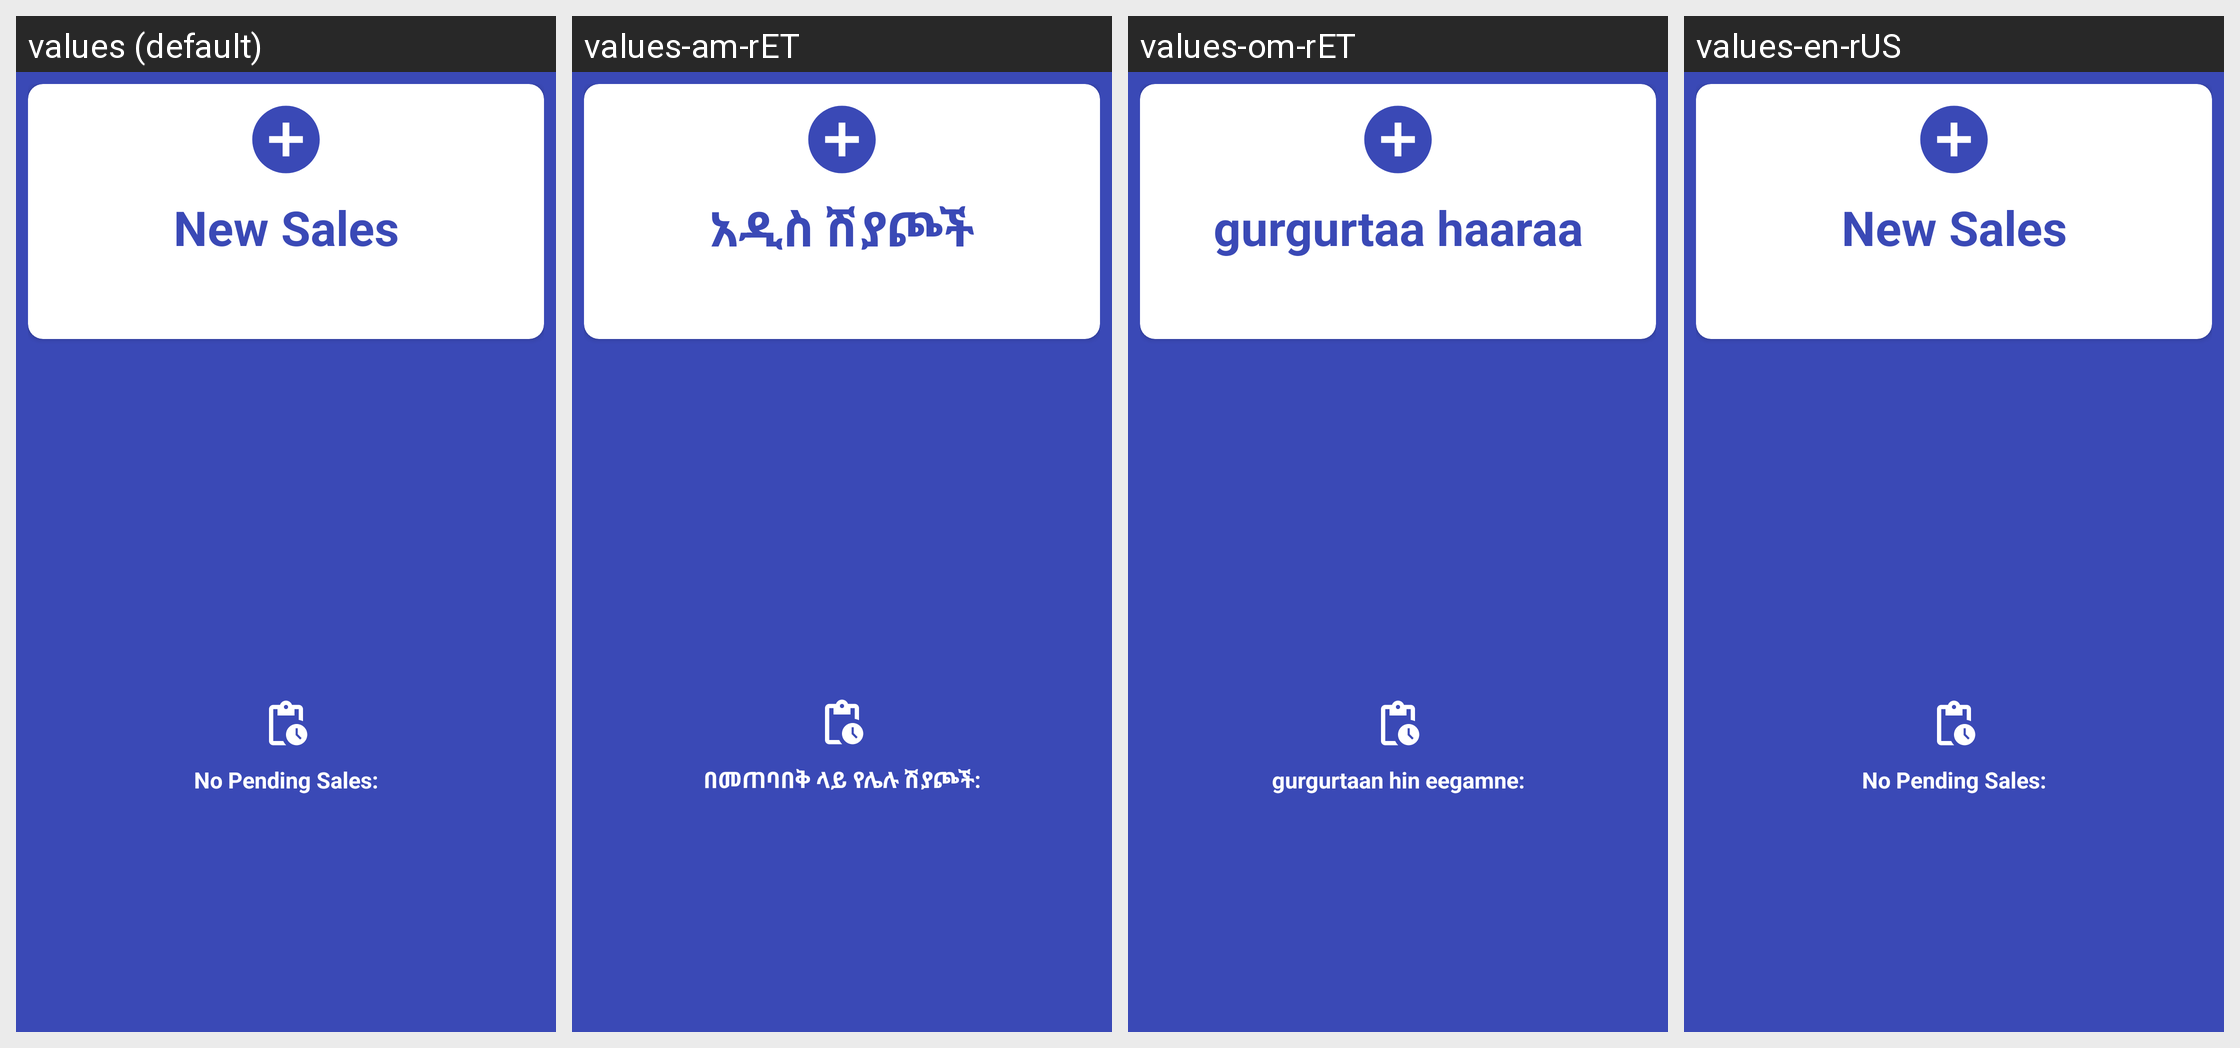

Locale-by-locale string values for the Android screen shown in this grid:
Android screen res/layout/fragment_counter.xml rendered under 4 locales, left to right: values (default), values-am-rET, values-om-rET, values-en-rUS. Device: Nexus 5 (rendered at 1080×1920; each locale shown at half size, 540×960, under a caption strip naming it); theme Theme.MyMezgebCloudPOSApp.
Strings drawn on this screen, with the default value and each locale's value (text and hints the layout hard-codes, and strings that could not be matched under every locale, appear in the picture but are not listed):

new_sales
  values: New Sales
  values-am-rET: አዲስ ሽያጮች
  values-om-rET: gurgurtaa haaraa
  values-en-rUS: New Sales

no_pending_sales
  values: No Pending Sales:
  values-am-rET: በመጠባበቅ ላይ የሌሉ ሽያጮች:
  values-om-rET: gurgurtaan hin eegamne:
  values-en-rUS: No Pending Sales:

add_new_item
  values: ADD MORE ITEM
  values-am-rET: ተጨማሪ ንጥል ጨምር
  values-om-rET: wanta haaraa itti dabali
  values-en-rUS: ADD MORE ITEM

clear
  values: CLEAR
  values-am-rET: አጽዳ
  values-om-rET: qulqullessi
  values-en-rUS: CLEAR

charge
  values: CHARGE
  values-am-rET: ክፍያ
  values-om-rET: Kaffaltii
  values-en-rUS: CHARGE
